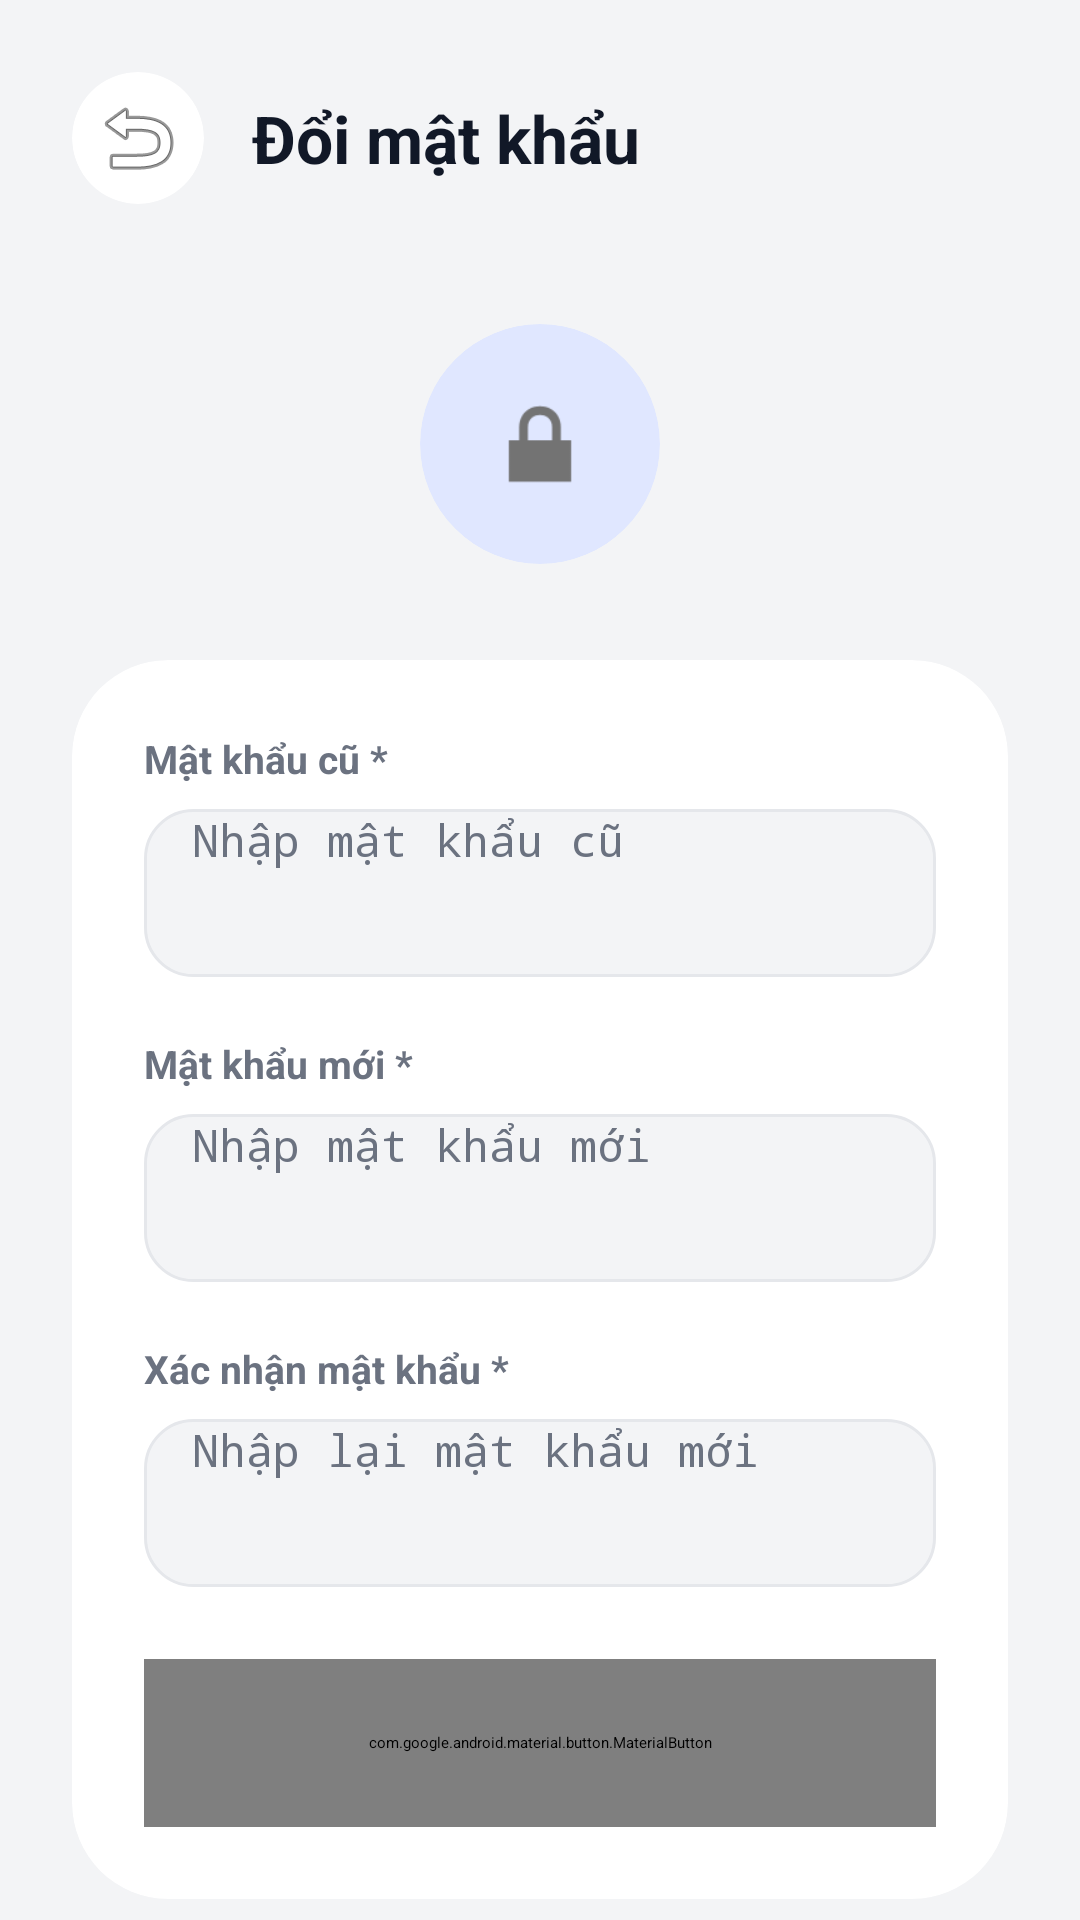

Write the Android layout XML for this screen, with the resource values it uses.
<!-- AndroidManifest.xml: application theme Theme.Room -->
<!-- res/layout/activity_change_password.xml -->
<?xml version="1.0" encoding="utf-8"?>
<LinearLayout xmlns:android="http://schemas.android.com/apk/res/android"
    xmlns:app="http://schemas.android.com/apk/res-auto"
    xmlns:tools="http://schemas.android.com/tools"
    android:id="@+id/main"
    android:layout_width="match_parent"
    android:layout_height="match_parent"
    android:background="@color/bg_main"
    android:orientation="vertical"
    tools:context=".admin.ChangePasswordActivity">

    
    <LinearLayout
        android:layout_width="match_parent"
        android:layout_height="wrap_content"
        android:gravity="center_vertical"
        android:orientation="horizontal"
        android:padding="24dp">

        <androidx.cardview.widget.CardView
            android:layout_width="44dp"
            android:layout_height="44dp"
            app:cardBackgroundColor="@color/bg_card"
            app:cardCornerRadius="22dp"
            app:cardElevation="0dp">

            <ImageView
                android:id="@+id/ivBack"
                android:layout_width="match_parent"
                android:layout_height="match_parent"
                android:background="?attr/selectableItemBackgroundBorderless"
                android:clickable="true"
                android:focusable="true"
                android:scaleType="center"
                android:src="@android:drawable/ic_menu_revert"
                app:tint="@color/text_primary" />
        </androidx.cardview.widget.CardView>

        <TextView
            android:layout_width="wrap_content"
            android:layout_height="wrap_content"
            android:layout_marginStart="16dp"
            android:text="Đổi mật khẩu"
            android:textColor="@color/text_primary"
            android:textSize="22sp"
            android:textStyle="bold" />
    </LinearLayout>

    <ScrollView
        android:layout_width="match_parent"
        android:layout_height="match_parent"
        android:scrollbars="none">

        <LinearLayout
            android:layout_width="match_parent"
            android:layout_height="wrap_content"
            android:gravity="center_horizontal"
            android:orientation="vertical"
            android:paddingHorizontal="24dp"
            android:paddingBottom="32dp">

            
            <androidx.cardview.widget.CardView
                android:layout_width="80dp"
                android:layout_height="80dp"
                android:layout_marginTop="16dp"
                android:layout_marginBottom="32dp"
                app:cardBackgroundColor="@color/bg_icon_menu"
                app:cardCornerRadius="40dp"
                app:cardElevation="0dp">

                <ImageView
                    android:layout_width="40dp"
                    android:layout_height="40dp"
                    android:layout_gravity="center"
                    android:src="@android:drawable/ic_lock_lock"
                    app:tint="@color/colorPrimary" />
            </androidx.cardview.widget.CardView>

            
            <androidx.cardview.widget.CardView
                android:layout_width="match_parent"
                android:layout_height="wrap_content"
                app:cardBackgroundColor="@color/bg_card"
                app:cardCornerRadius="32dp"
                app:cardElevation="4dp">

                <LinearLayout
                    android:layout_width="match_parent"
                    android:layout_height="wrap_content"
                    android:orientation="vertical"
                    android:padding="24dp">

                    
                    <TextView
                        android:layout_width="wrap_content"
                        android:layout_height="wrap_content"
                        android:text="Mật khẩu cũ *"
                        android:textColor="@color/text_secondary"
                        android:textSize="13sp"
                        android:textStyle="bold" />

                    <EditText
                        android:id="@+id/etOldPassword"
                        android:layout_width="match_parent"
                        android:layout_height="56dp"
                        android:layout_marginTop="8dp"
                        android:layout_marginBottom="20dp"
                        android:background="@drawable/bg_input_rounded"
                        android:hint="Nhập mật khẩu cũ"
                        android:inputType="textPassword"
                        android:paddingHorizontal="16dp"
                        android:textColor="@color/text_primary"
                        android:textColorHint="@color/text_hint"
                        android:textSize="15sp" />

                    
                    <TextView
                        android:layout_width="wrap_content"
                        android:layout_height="wrap_content"
                        android:text="Mật khẩu mới *"
                        android:textColor="@color/text_secondary"
                        android:textSize="13sp"
                        android:textStyle="bold" />

                    <EditText
                        android:id="@+id/etNewPassword"
                        android:layout_width="match_parent"
                        android:layout_height="56dp"
                        android:layout_marginTop="8dp"
                        android:layout_marginBottom="20dp"
                        android:background="@drawable/bg_input_rounded"
                        android:hint="Nhập mật khẩu mới"
                        android:inputType="textPassword"
                        android:paddingHorizontal="16dp"
                        android:textColor="@color/text_primary"
                        android:textColorHint="@color/text_hint"
                        android:textSize="15sp" />

                    
                    <TextView
                        android:layout_width="wrap_content"
                        android:layout_height="wrap_content"
                        android:text="Xác nhận mật khẩu *"
                        android:textColor="@color/text_secondary"
                        android:textSize="13sp"
                        android:textStyle="bold" />

                    <EditText
                        android:id="@+id/etConfirmPassword"
                        android:layout_width="match_parent"
                        android:layout_height="56dp"
                        android:layout_marginTop="8dp"
                        android:layout_marginBottom="24dp"
                        android:background="@drawable/bg_input_rounded"
                        android:hint="Nhập lại mật khẩu mới"
                        android:inputType="textPassword"
                        android:paddingHorizontal="16dp"
                        android:textColor="@color/text_primary"
                        android:textColorHint="@color/text_hint"
                        android:textSize="15sp" />

                    
                    <com.google.android.material.button.MaterialButton
                        android:id="@+id/btnSave"
                        android:layout_width="match_parent"
                        android:layout_height="56dp"
                        android:text="ĐỔI MẬT KHẨU"
                        android:textSize="16sp"
                        android:textStyle="bold"
                        app:backgroundTint="@color/colorPrimary"
                        app:cornerRadius="28dp" />
                </LinearLayout>
            </androidx.cardview.widget.CardView>
        </LinearLayout>
    </ScrollView>
</LinearLayout>
<!-- resources referenced by this layout -->
<resources>
  <color name="bg_card">#FFFFFF</color>
  <color name="bg_icon_menu">#E0E7FF</color>
  <color name="bg_main">#F3F4F6</color>
  <color name="colorPrimary">#2563EB</color>
  <color name="text_hint">#6B7280</color>
  <color name="text_primary">#111827</color>
  <color name="text_secondary">#6B7280</color>
  <!-- drawable bg_input_rounded (drawable) -->
  <?xml version="1.0" encoding="utf-8"?>
  <shape xmlns:android="http://schemas.android.com/apk/res/android"
      android:shape="rectangle">
      
      <solid android:color="@color/bg_main" />
      <corners android:radius="16dp" />
      
      <stroke
          android:width="1dp"
          android:color="@color/divider_color" />
  </shape>
  <color name="divider_color">#E5E7EB</color>
</resources>
